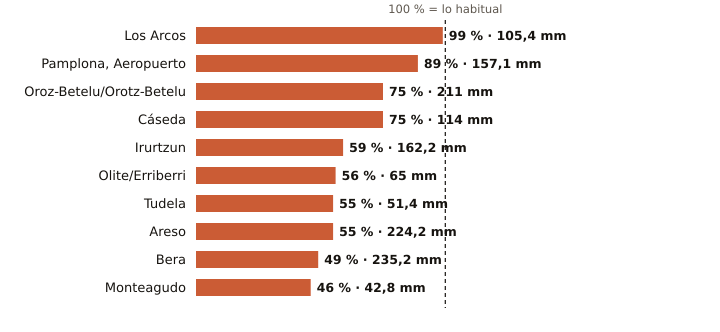

Data behind this chart, as committed beside it:
estacion, provincia, indicativo, mm_otono, referencia_mm, pct, periodo_referencia, hasta, hora
Los Arcos, Navarra, 9171K, 105.4, 106.3, 99, 2009-2025, 2026-11-24, 2
Pamplona, Aeropuerto, Navarra, 9263D, 157.1, 176.8, 89, 1991-2020, 2026-11-24, 2
Oroz-Betelu/Orotz-Betelu, Navarra, 9228J, 211.0, 283.2, 75, 2011-2025, 2026-11-24, 2
Cáseda, Navarra, 9245X, 114.0, 152.6, 75, 2009-2025, 2026-11-24, 2
Irurtzun, Navarra, 9274X, 162.2, 277.0, 59, 2010-2025, 2026-11-24, 2
Olite/Erriberri, Navarra, 9252X, 65.0, 117.0, 56, 2009-2025, 2026-11-24, 2
Tudela, Navarra, 9302Y, 51.4, 94.2, 55, 2009-2025, 2026-11-24, 2
Areso, Navarra, 1033X, 224.2, 407.2, 55, 2004-2025, 2026-11-24, 3
Bera, Navarra, 1010X, 235.2, 482.6, 49, 2009-2025, 2026-11-24, 3
Monteagudo, Navarra, 9301X, 42.8, 92.2, 46, 2004-2025, 2026-11-24, 2
